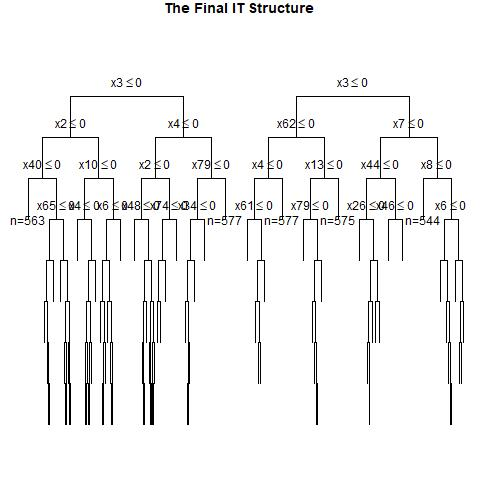

The file beside this chart, header and first rows:
, x1, x2, x3, x4, x5, x6, x7, x8, x9, x10, x11, x12, x13, x14, x15, x16, x17, x18, x19, x20, x21, x22, x23
1, 1, 0, 0, 0, 1, 1, 1, 1, 1, 0, 1, 0, 0, 1, 0, 1, 1, 1, 0, 0, 0, 0, 1
2, 0, 1, 1, 1, 0, 0, 1, 0, 0, 1, 1, 0, 0, 1, 1, 1, 1, 1, 1, 0, 0, 0, 0
3, 0, 1, 1, 0, 0, 1, 0, 0, 1, 0, 1, 0, 0, 0, 0, 0, 0, 0, 1, 0, 1, 0, 1
4, 0, 0, 1, 0, 0, 0, 1, 0, 1, 0, 1, 0, 1, 0, 1, 0, 1, 0, 1, 0, 1, 0, 0
5, 0, 0, 1, 0, 1, 0, 0, 1, 1, 0, 1, 0, 1, 0, 1, 1, 0, 0, 1, 0, 1, 0, 1
6, 0, 0, 0, 1, 0, 1, 0, 0, 0, 1, 1, 0, 1, 1, 1, 0, 1, 0, 0, 1, 0, 1, 1
7, 1, 0, 0, 1, 1, 1, 1, 1, 1, 0, 1, 0, 0, 0, 1, 1, 1, 1, 0, 0, 0, 1, 0
8, 0, 1, 0, 1, 1, 1, 0, 0, 0, 0, 1, 1, 0, 1, 0, 0, 1, 0, 1, 0, 1, 1, 1
9, 1, 1, 1, 0, 0, 0, 1, 1, 1, 1, 0, 1, 0, 0, 1, 1, 1, 0, 1, 1, 1, 1, 0
10, 1, 0, 1, 1, 0, 1, 1, 1, 0, 0, 0, 0, 0, 1, 0, 0, 0, 1, 0, 0, 0, 1, 1
11, 1, 0, 0, 0, 1, 1, 1, 1, 0, 1, 1, 1, 1, 1, 1, 0, 1, 0, 1, 0, 0, 1, 0
12, 1, 0, 0, 0, 1, 1, 0, 0, 1, 1, 1, 0, 1, 1, 0, 0, 1, 1, 0, 0, 1, 0, 0
13, 1, 1, 0, 0, 1, 1, 0, 0, 1, 1, 1, 1, 1, 1, 0, 1, 0, 0, 0, 0, 1, 1, 1
14, 1, 1, 1, 0, 1, 0, 1, 1, 0, 0, 1, 0, 0, 0, 1, 1, 0, 0, 1, 0, 1, 0, 0
15, 1, 0, 0, 1, 0, 0, 0, 1, 1, 1, 0, 1, 0, 0, 0, 1, 1, 0, 1, 0, 0, 0, 1
16, 0, 0, 1, 0, 0, 0, 1, 1, 1, 0, 1, 1, 1, 0, 0, 1, 1, 0, 1, 0, 0, 0, 1
17, 1, 0, 0, 1, 1, 1, 0, 1, 1, 0, 0, 0, 1, 1, 0, 0, 1, 0, 1, 0, 1, 1, 1
18, 0, 0, 1, 0, 1, 0, 1, 0, 1, 0, 1, 0, 0, 1, 0, 1, 1, 0, 0, 0, 1, 1, 1
19, 0, 1, 1, 1, 0, 0, 1, 1, 1, 1, 1, 0, 1, 1, 1, 1, 1, 0, 0, 0, 0, 0, 0
20, 1, 1, 0, 0, 1, 1, 0, 0, 1, 0, 0, 1, 0, 1, 1, 1, 0, 0, 1, 1, 1, 1, 1
21, 0, 1, 1, 1, 1, 1, 1, 0, 1, 1, 0, 0, 0, 0, 0, 0, 1, 0, 0, 1, 1, 1, 1
22, 1, 1, 0, 0, 1, 1, 1, 1, 1, 1, 1, 0, 1, 0, 1, 0, 1, 1, 1, 1, 1, 0, 1
23, 0, 0, 1, 0, 0, 0, 1, 0, 0, 1, 0, 0, 1, 0, 1, 0, 0, 1, 1, 0, 1, 0, 0
24, 0, 1, 0, 0, 0, 0, 1, 0, 0, 0, 0, 1, 0, 0, 0, 1, 0, 0, 0, 1, 1, 1, 0
25, 0, 0, 0, 1, 0, 1, 1, 0, 1, 0, 1, 1, 1, 1, 0, 1, 0, 0, 0, 0, 1, 1, 1
26, 0, 0, 1, 0, 1, 0, 1, 0, 1, 1, 0, 1, 1, 0, 1, 0, 1, 0, 0, 0, 0, 1, 1
27, 1, 0, 1, 1, 0, 0, 1, 0, 0, 0, 1, 0, 1, 0, 0, 0, 0, 1, 0, 1, 0, 1, 1
28, 0, 1, 0, 0, 1, 1, 1, 1, 1, 1, 0, 1, 0, 0, 0, 0, 1, 0, 1, 0, 0, 1, 0
29, 1, 0, 0, 1, 1, 1, 0, 1, 1, 0, 1, 1, 0, 1, 1, 1, 1, 1, 1, 0, 1, 1, 0
30, 1, 1, 1, 0, 1, 0, 0, 1, 0, 0, 0, 1, 1, 0, 0, 0, 0, 1, 0, 1, 1, 1, 0
31, 1, 1, 0, 0, 0, 1, 0, 1, 0, 1, 0, 1, 0, 1, 0, 1, 1, 0, 0, 0, 1, 1, 1
32, 0, 1, 0, 0, 0, 1, 0, 1, 0, 1, 0, 1, 1, 0, 0, 1, 0, 0, 1, 0, 0, 1, 1
33, 1, 0, 0, 1, 0, 0, 1, 1, 1, 0, 1, 1, 1, 0, 1, 0, 1, 0, 1, 1, 0, 1, 0
34, 1, 0, 1, 0, 0, 1, 0, 0, 1, 0, 1, 0, 1, 0, 1, 1, 0, 1, 1, 1, 1, 0, 0
35, 0, 0, 0, 1, 0, 0, 0, 1, 1, 1, 0, 1, 0, 0, 1, 0, 0, 1, 1, 1, 1, 1, 1
36, 1, 0, 0, 0, 0, 1, 1, 0, 1, 0, 1, 1, 0, 0, 0, 1, 0, 0, 0, 1, 0, 0, 1
37, 1, 0, 1, 0, 1, 0, 1, 1, 0, 1, 1, 0, 0, 1, 0, 1, 1, 1, 0, 1, 1, 0, 0
38, 0, 0, 0, 0, 1, 1, 1, 0, 0, 0, 1, 1, 0, 0, 0, 0, 1, 1, 1, 1, 1, 1, 1
39, 0, 1, 0, 1, 1, 0, 1, 0, 1, 0, 1, 1, 1, 0, 1, 0, 1, 1, 0, 0, 0, 0, 0
40, 0, 1, 1, 0, 0, 0, 1, 0, 0, 0, 1, 0, 0, 0, 1, 1, 0, 0, 1, 1, 1, 0, 0
41, 1, 0, 0, 0, 1, 0, 0, 1, 1, 0, 0, 1, 1, 1, 1, 0, 0, 0, 1, 1, 1, 1, 0
42, 0, 1, 1, 1, 0, 0, 1, 1, 1, 1, 1, 0, 1, 0, 0, 0, 1, 1, 1, 1, 1, 1, 1
43, 1, 1, 0, 1, 0, 1, 0, 1, 0, 0, 0, 1, 1, 1, 1, 1, 0, 0, 1, 0, 1, 0, 0
44, 0, 1, 1, 1, 0, 0, 1, 0, 0, 0, 0, 1, 1, 1, 0, 0, 0, 1, 0, 0, 0, 0, 1
45, 1, 1, 1, 1, 1, 1, 1, 0, 0, 1, 1, 0, 0, 1, 1, 0, 1, 1, 1, 0, 0, 1, 0
46, 0, 1, 1, 1, 0, 1, 1, 0, 0, 1, 1, 0, 0, 1, 0, 0, 0, 1, 0, 0, 1, 0, 1
47, 1, 1, 1, 1, 1, 0, 0, 1, 1, 1, 0, 0, 1, 1, 1, 0, 1, 1, 1, 0, 1, 1, 0
48, 1, 1, 0, 0, 1, 0, 1, 1, 1, 1, 1, 0, 1, 1, 0, 0, 1, 0, 0, 0, 1, 1, 0
49, 0, 1, 0, 0, 1, 1, 1, 0, 0, 0, 1, 0, 0, 1, 0, 1, 0, 1, 0, 1, 0, 1, 0
50, 0, 0, 1, 0, 1, 0, 1, 1, 0, 1, 1, 1, 1, 1, 1, 1, 0, 0, 0, 0, 0, 0, 1
51, 0, 0, 0, 0, 0, 1, 1, 1, 0, 0, 1, 0, 0, 1, 0, 0, 0, 0, 1, 0, 0, 0, 0
52, 1, 1, 0, 0, 0, 1, 0, 0, 0, 0, 1, 0, 0, 0, 0, 0, 0, 1, 1, 0, 1, 1, 0
53, 1, 0, 0, 1, 0, 0, 1, 1, 1, 1, 0, 1, 1, 0, 1, 0, 1, 0, 1, 1, 0, 1, 1
54, 1, 0, 0, 0, 0, 1, 1, 0, 0, 1, 1, 1, 1, 1, 1, 0, 0, 0, 0, 0, 1, 1, 0
55, 1, 1, 0, 0, 1, 1, 0, 1, 0, 0, 0, 0, 1, 1, 0, 0, 1, 0, 1, 0, 0, 1, 0
56, 1, 0, 0, 1, 1, 1, 1, 1, 0, 0, 0, 1, 1, 0, 1, 1, 0, 0, 0, 0, 0, 0, 1
57, 0, 0, 0, 0, 0, 1, 0, 0, 0, 1, 1, 1, 1, 1, 0, 1, 1, 1, 1, 1, 1, 0, 0
58, 0, 1, 0, 1, 1, 0, 0, 1, 0, 0, 1, 0, 1, 0, 1, 0, 0, 1, 1, 1, 1, 0, 0
59, 0, 1, 0, 0, 0, 1, 1, 0, 1, 0, 1, 0, 1, 0, 0, 1, 0, 1, 1, 1, 1, 1, 0
60, 0, 1, 0, 0, 1, 1, 0, 1, 1, 1, 0, 1, 0, 0, 0, 1, 0, 1, 1, 0, 1, 1, 0
... 940 more rows
